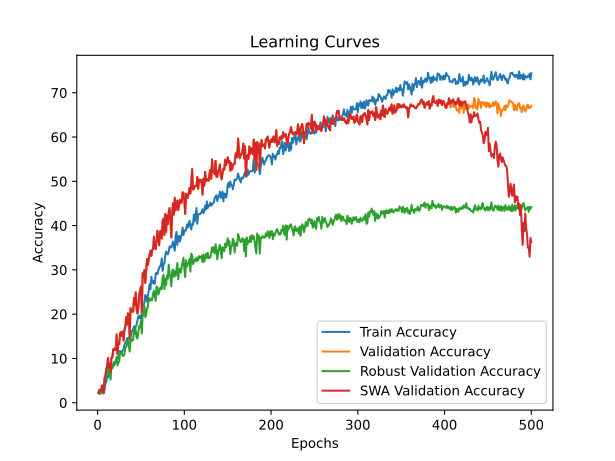

The file beside this chart, header and first rows:
time; train_accuracy; train_loss; valid_accuracy; valid_loss; valid_accuracy_robust; valid_accuracy_swa; valid_accuracy_robust_swa
42,2789; 2,2616; 4,0284; 2,3050; 3,9162; 2,1860; 2,3050; 2,1860
85,5792; 1,9734; 3,8861; 2,7482; 3,9446; 2,9865; 2,7482; 2,9865
127,4165; 2,0621; 3,9019; 2,6596; 4,1901; 2,4323; 2,6596; 2,4323
166,8879; 2,6164; 3,9537; 2,5709; 4,2695; 2,2167; 2,5709; 2,2167
209,7454; 2,2616; 4,0607; 3,9007; 5,0459; 3,2943; 3,9007; 3,2943
248,6076; 2,7051; 4,2554; 3,1915; 5,4055; 2,4015; 3,1915; 2,4015
290,7163; 2,2173; 4,3300; 2,1277; 4,0142; 2,1552; 2,1277; 2,1552
331,3078; 2,8160; 4,0900; 5,4965; 7,8456; 4,3103; 5,4965; 4,3103
372,6855; 4,2794; 3,8730; 6,1170; 3,7256; 4,8953; 6,1170; 4,8953
412,0504; 4,6785; 3,8210; 7,5355; 4,2232; 6,4039; 7,5355; 6,4039
452,9311; 6,0754; 3,7786; 8,1560; 3,8105; 6,8658; 8,1560; 6,8658
494,8580; 5,6984; 3,7641; 10,1064; 5,7981; 7,8510; 10,1064; 7,8510
535,5262; 6,7184; 3,7590; 7,9787; 4,4300; 6,4039; 7,9787; 6,4039
576,0101; 6,1419; 3,7327; 8,7766; 3,5921; 7,1121; 8,7766; 7,1121
617,8704; 7,0510; 3,7251; 6,8262; 3,7009; 5,2032; 6,8262; 5,2032
658,6327; 7,6940; 3,7127; 10,1950; 3,6841; 8,3436; 10,1950; 8,3436
700,0373; 7,8271; 3,6968; 10,1950; 3,5396; 8,0665; 10,1950; 8,0665
740,1826; 8,3814; 3,6804; 12,0567; 3,5082; 8,8054; 12,0567; 8,8054
779,9746; 9,1796; 3,6563; 11,8794; 3,4983; 8,4360; 11,8794; 8,4360
821,5847; 8,7140; 3,6640; 12,3227; 3,4734; 9,0517; 12,3227; 9,0517
862,6824; 9,5787; 3,6461; 11,8794; 3,4549; 9,3904; 11,8794; 9,3904
902,6482; 9,9335; 3,6320; 15,4255; 3,4698; 10,3448; 15,4255; 10,3448
942,4815; 10,2882; 3,6224; 10,9929; 5,4129; 8,4052; 10,9929; 8,4052
982,4658; 9,9335; 3,6230; 13,5638; 3,4071; 9,1749; 13,5638; 9,1749
1023,3995; 11,5965; 3,5948; 13,2092; 3,7510; 9,2672; 13,2092; 9,2672
1065,6937; 11,7073; 3,5921; 15,6915; 3,8293; 11,6379; 15,6915; 11,6379
1105,4731; 11,4856; 3,5660; 15,9574; 3,9829; 11,0222; 15,9574; 11,0222
1147,1750; 11,2639; 3,5799; 15,0709; 3,6702; 11,0530; 15,0709; 11,0530
1187,1914; 11,7738; 3,5761; 16,0461; 4,3193; 10,5911; 16,0461; 10,5911
1227,5091; 12,1286; 3,5475; 14,0071; 3,3175; 10,5911; 14,0071; 10,5911
1266,9607; 13,0599; 3,5376; 16,4894; 4,0490; 10,9914; 16,4894; 10,9914
1309,8489; 13,5920; 3,5064; 17,1099; 3,5360; 12,3461; 17,1099; 12,3461
1349,9260; 13,7029; 3,5205; 19,3262; 3,9871; 12,6232; 19,3262; 12,6232
1391,4045; 14,5676; 3,4927; 17,6418; 3,2557; 13,3005; 17,6418; 13,3005
1432,1870; 14,5676; 3,4717; 20,2128; 3,3776; 13,9778; 20,2128; 13,9778
1473,0955; 14,2794; 3,4541; 19,5922; 3,1787; 12,8079; 19,5922; 12,8079
1513,1092; 14,8337; 3,4487; 14,7163; 3,4488; 11,5456; 14,7163; 11,5456
1552,5733; 14,7007; 3,4405; 21,3652; 3,0971; 14,5320; 21,3652; 14,5320
1593,3798; 15,8093; 3,4186; 20,6560; 5,2158; 13,7623; 20,6560; 13,7623
1633,3308; 16,2084; 3,4047; 20,5674; 3,0391; 14,2241; 20,5674; 14,2241
1673,7474; 16,6519; 3,3819; 20,5674; 3,1808; 14,1318; 20,5674; 14,1318
1715,6467; 17,2284; 3,3678; 23,6702; 3,0002; 16,8103; 23,6702; 16,8103
1756,5197; 16,2749; 3,4027; 22,0745; 3,0292; 15,5172; 22,0745; 15,5172
1797,9288; 17,1619; 3,3719; 24,9113; 2,9044; 16,3485; 24,9113; 16,3485
1837,1235; 17,7384; 3,3261; 21,0106; 3,1542; 14,6244; 21,0106; 14,6244
1877,7540; 18,6918; 3,3264; 20,1241; 4,3133; 14,5012; 20,1241; 14,5012
1917,8763; 19,5344; 3,2881; 21,4539; 3,3932; 15,9791; 21,4539; 15,9791
1957,3580; 19,1131; 3,2984; 24,4681; 2,8959; 17,3645; 24,4681; 17,3645
1996,5691; 19,6674; 3,2558; 25,2660; 3,0010; 17,0259; 25,2660; 17,0259
2035,5815; 18,8914; 3,2771; 26,2411; 2,8014; 18,4729; 26,2411; 18,4729
2074,0008; 20,7317; 3,2331; 20,4787; 3,0135; 15,6096; 20,4787; 15,6096
2113,3289; 21,6186; 3,1757; 29,2553; 2,7529; 19,7968; 29,2553; 19,7968
2153,4344; 21,9069; 3,1687; 28,2801; 3,4292; 19,7044; 28,2801; 19,7044
2193,2562; 22,7273; 3,1478; 29,9645; 2,6239; 21,7980; 29,9645; 21,7980
2232,5141; 24,3237; 3,1000; 27,0390; 2,8613; 19,3042; 27,0390; 19,3042
2271,6805; 23,9911; 3,1183; 29,6986; 2,6505; 19,8584; 29,6986; 19,8584
2312,6922; 22,7938; 3,1333; 32,4468; 2,7154; 21,3670; 32,4468; 21,3670
2354,4045; 24,2129; 3,0849; 31,1170; 2,5832; 21,6133; 31,1170; 21,6133
2393,8954; 25,2772; 3,0789; 32,2695; 2,6694; 23,7069; 32,2695; 23,7069
2434,5548; 26,8514; 3,0269; 33,5106; 2,5220; 23,0296; 33,5106; 23,0296
... 440 more rows
